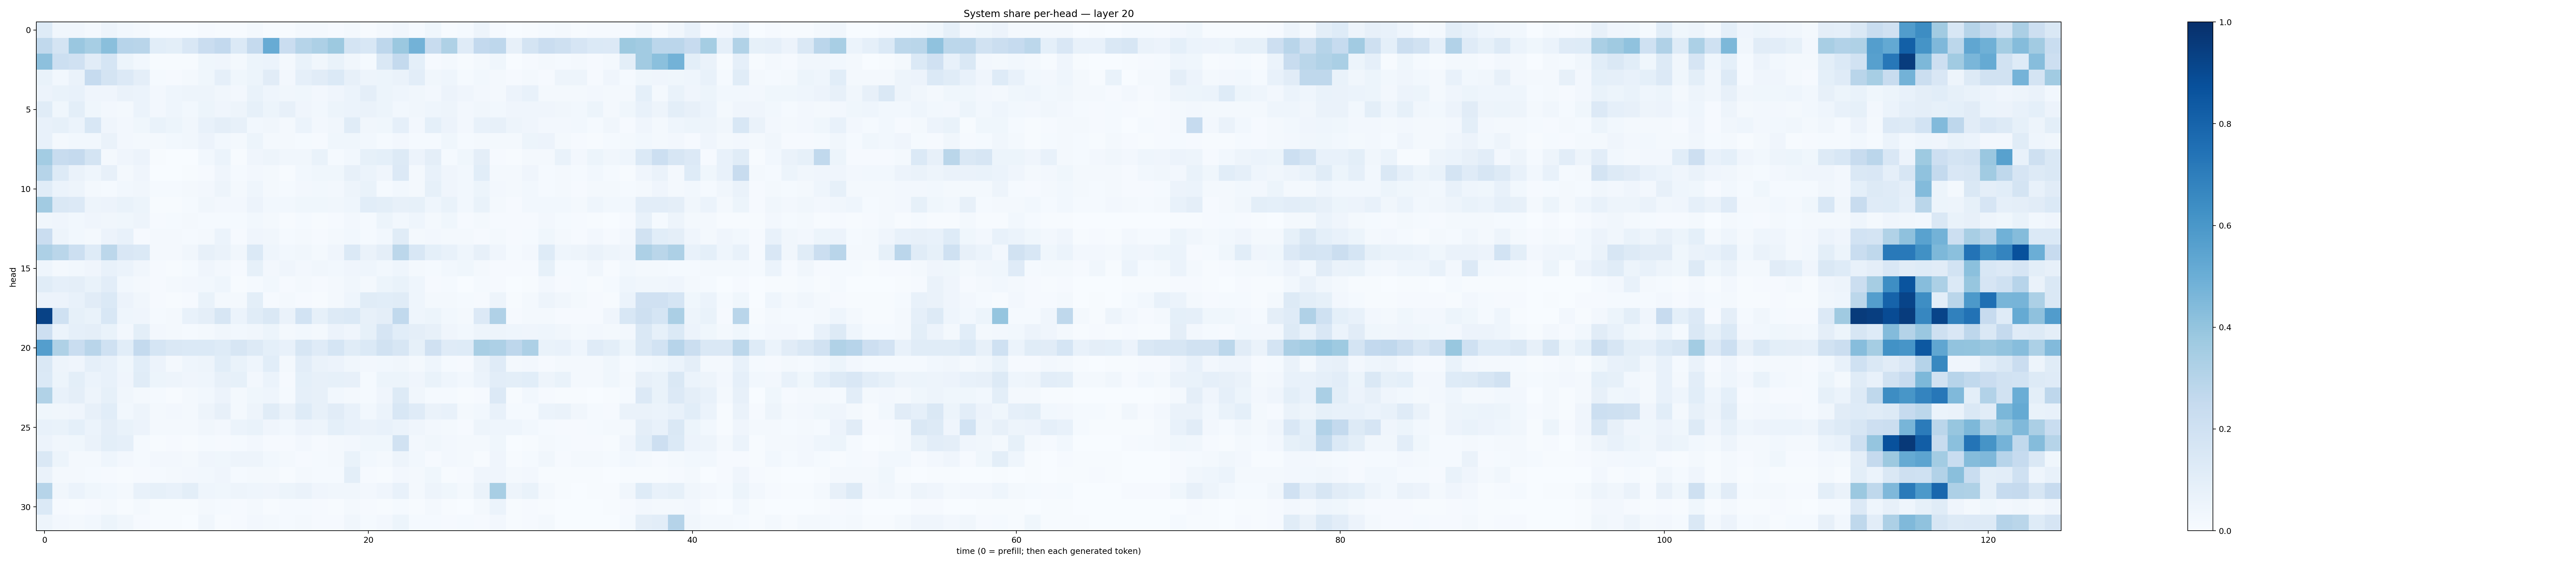

The table this chart was drawn from, first rows:
0.12193389, 0.033244453, 0.03285361, 0.016614038, 0.050578255, 0.028574945, 0.019594664, 0.001910484, 0.0035313717, 0.0033492295, 0.008083078, 0.005989012, 0.0056025125, 0.01786214, 0.00658103, 0.0043083117, 0.015752712, 0.019780764, 0.009570867, 0.017732242, 0.007089816, 0.016256725, 0.03318385, 0.012783956
0.2649, 0.1778, 0.3844, 0.3465, 0.4237, 0.2945, 0.2927, 0.1084, 0.1012, 0.1509, 0.2267, 0.2591, 0.1402, 0.2512, 0.5085, 0.23, 0.3001, 0.3274, 0.3757, 0.1766, 0.1543, 0.277, 0.3797, 0.477
0.4146, 0.2157, 0.1973, 0.1112, 0.1693, 0.05204, 0.02962, 0.006534, 0.004597, 0.005421, 0.03593, 0.03947, 0.01771, 0.05442, 0.06163, 0.02175, 0.06932, 0.03416, 0.06733, 0.03317, 0.01277, 0.1456, 0.2544, 0.09294
0.06741, 0.02975, 0.06321, 0.2479, 0.1741, 0.1337, 0.09705, 0.01368, 0.01142, 0.01934, 0.03528, 0.0892, 0.03836, 0.0533, 0.113, 0.02614, 0.08758, 0.1128, 0.1396, 0.07962, 0.04988, 0.05293, 0.06412, 0.1041
0.05817, 0.06787, 0.07488, 0.03953, 0.04029, 0.06577, 0.06092, 0.02368, 0.04631, 0.05019, 0.05076, 0.03143, 0.02429, 0.06864, 0.04504, 0.03309, 0.03556, 0.02589, 0.0418, 0.06002, 0.09738, 0.05264, 0.043, 0.03331
0.1143, 0.03817, 0.09773, 0.03612, 0.02409, 0.02314, 0.05944, 0.02408, 0.04542, 0.02988, 0.05293, 0.04011, 0.04756, 0.08277, 0.05391, 0.07858, 0.04194, 0.02778, 0.05454, 0.06206, 0.06507, 0.05349, 0.03051, 0.03407
0.07308, 0.08288, 0.05901, 0.153, 0.04243, 0.02658, 0.03819, 0.07005, 0.05177, 0.0323, 0.07442, 0.09618, 0.08048, 0.02894, 0.03514, 0.02279, 0.06067, 0.02523, 0.03423, 0.1171, 0.03196, 0.03603, 0.08632, 0.02701
0.07269, 0.01821, 0.03059, 0.02869, 0.06293, 0.02632, 0.0202, 0.02239, 0.02748, 0.03479, 0.05641, 0.0281, 0.01665, 0.05318, 0.02216, 0.02165, 0.01439, 0.008903, 0.03844, 0.03841, 0.02783, 0.01407, 0.02394, 0.01402
0.3593, 0.2349, 0.2533, 0.1732, 0.01714, 0.0405, 0.05854, 0.004033, 0.00258, 0.003796, 0.02748, 0.05868, 0.00737, 0.03955, 0.04852, 0.034, 0.03323, 0.06715, 0.01426, 0.03044, 0.08569, 0.09246, 0.1265, 0.05706
0.2971, 0.127, 0.06391, 0.04445, 0.08098, 0.0157, 0.04217, 0.003638, 0.003765, 0.0048, 0.01102, 0.04083, 0.01349, 0.02442, 0.02073, 0.00677, 0.02945, 0.03685, 0.0359, 0.07899, 0.06104, 0.04252, 0.1342, 0.01934
0.1156, 0.06219, 0.04874, 0.01793, 0.01293, 0.03028, 0.03324, 0.01384, 0.01371, 0.01614, 0.02713, 0.05077, 0.01671, 0.04424, 0.02291, 0.01419, 0.02384, 0.02778, 0.02364, 0.04831, 0.0666, 0.01206, 0.03022, 0.02165
0.3606, 0.1444, 0.1341, 0.04882, 0.05774, 0.06956, 0.0517, 0.007426, 0.007012, 0.0136, 0.03471, 0.0244, 0.02533, 0.05592, 0.02794, 0.03011, 0.03726, 0.03587, 0.03472, 0.04486, 0.1078, 0.09959, 0.08115, 0.08372
0.03467, 0.04221, 0.03037, 0.04014, 0.03468, 0.03536, 0.05013, 0.01045, 0.01296, 0.02139, 0.01205, 0.01197, 0.01286, 0.03048, 0.0172, 0.005721, 0.01509, 0.007661, 0.007827, 0.02629, 0.01481, 0.05111, 0.02808, 0.04484
0.2287, 0.05022, 0.03088, 0.02257, 0.05526, 0.07191, 0.01096, 0.0211, 0.01573, 0.01178, 0.02084, 0.06244, 0.00935, 0.04256, 0.0322, 0.01488, 0.02328, 0.01159, 0.01747, 0.03103, 0.01379, 0.02941, 0.1135, 0.01878
0.3259, 0.2856, 0.2158, 0.1221, 0.2804, 0.1515, 0.1368, 0.02217, 0.02046, 0.03316, 0.08128, 0.06431, 0.03468, 0.1373, 0.04492, 0.02871, 0.03459, 0.01936, 0.04019, 0.1393, 0.06547, 0.09675, 0.2811, 0.1557
0.04612, 0.02232, 0.02941, 0.04072, 0.07528, 0.06043, 0.03157, 0.007909, 0.007229, 0.01173, 0.04046, 0.02377, 0.009884, 0.08286, 0.02598, 0.04179, 0.02543, 0.03136, 0.02914, 0.04055, 0.0439, 0.02935, 0.04484, 0.01731
0.1134, 0.08846, 0.09716, 0.0701, 0.1028, 0.0279, 0.01802, 0.0116, 0.01863, 0.02671, 0.02973, 0.04583, 0.006836, 0.01197, 0.02794, 0.01101, 0.01643, 0.01036, 0.01959, 0.03341, 0.01844, 0.05352, 0.06648, 0.0467
0.05601, 0.05854, 0.07675, 0.1126, 0.1399, 0.05469, 0.03247, 0.009649, 0.007658, 0.009828, 0.06988, 0.01901, 0.02133, 0.09898, 0.01058, 0.01952, 0.008777, 0.004232, 0.01631, 0.04665, 0.1163, 0.1062, 0.116, 0.04552
0.9267, 0.202, 0.08256, 0.06976, 0.1537, 0.0457, 0.04142, 0.01395, 0.01719, 0.07496, 0.09594, 0.1627, 0.06245, 0.1137, 0.1453, 0.06541, 0.1838, 0.08269, 0.1259, 0.1374, 0.07859, 0.09619, 0.2639, 0.04563
0.2122, 0.05997, 0.08697, 0.09719, 0.07019, 0.02718, 0.0978, 0.02407, 0.02046, 0.01285, 0.01767, 0.03311, 0.03048, 0.03413, 0.05303, 0.02086, 0.03021, 0.0224, 0.05634, 0.03952, 0.08239, 0.1652, 0.107, 0.09449
0.5697, 0.3225, 0.2329, 0.2902, 0.2009, 0.1082, 0.2565, 0.1718, 0.1484, 0.1389, 0.1393, 0.1241, 0.1584, 0.1257, 0.09125, 0.07518, 0.1627, 0.1192, 0.1694, 0.1159, 0.1386, 0.1925, 0.1637, 0.08254
0.1425, 0.04692, 0.03995, 0.08658, 0.07049, 0.03552, 0.1075, 0.05777, 0.02226, 0.04664, 0.05009, 0.1083, 0.06905, 0.04408, 0.1078, 0.01757, 0.1026, 0.06276, 0.05621, 0.0313, 0.0245, 0.03034, 0.03196, 0.01973
0.138, 0.05419, 0.1002, 0.05945, 0.07047, 0.04158, 0.1149, 0.05314, 0.04967, 0.0399, 0.04584, 0.08149, 0.08303, 0.02591, 0.0586, 0.01108, 0.09064, 0.0796, 0.08444, 0.0794, 0.01501, 0.05419, 0.0525, 0.04134
0.3132, 0.07691, 0.09605, 0.04938, 0.08331, 0.03196, 0.02338, 0.01344, 0.006873, 0.018, 0.02956, 0.05739, 0.01587, 0.03725, 0.0452, 0.01326, 0.08824, 0.07967, 0.03106, 0.02152, 0.01477, 0.04066, 0.1298, 0.03189
0.03647, 0.03199, 0.04106, 0.08191, 0.1088, 0.02856, 0.0489, 0.02189, 0.02527, 0.01821, 0.04717, 0.08085, 0.02229, 0.04788, 0.1144, 0.06306, 0.123, 0.08043, 0.1103, 0.07407, 0.02978, 0.06195, 0.1527, 0.1204
0.07494, 0.06823, 0.08992, 0.06231, 0.09552, 0.06708, 0.05829, 0.02114, 0.01971, 0.01576, 0.03348, 0.02731, 0.06079, 0.06726, 0.03999, 0.02877, 0.05727, 0.04993, 0.09173, 0.07062, 0.06586, 0.07069, 0.06204, 0.03949
0.05715, 0.03182, 0.0386, 0.06432, 0.1001, 0.08832, 0.01176, 0.006713, 0.01067, 0.005086, 0.01392, 0.008596, 0.01386, 0.02463, 0.01007, 0.01069, 0.025, 0.009846, 0.01928, 0.02685, 0.03633, 0.03768, 0.1951, 0.02462
0.1468, 0.05394, 0.02329, 0.02276, 0.04385, 0.02465, 0.01256, 0.02618, 0.02642, 0.0222, 0.03939, 0.03876, 0.04746, 0.04753, 0.03038, 0.01814, 0.0104, 0.01254, 0.01794, 0.0684, 0.03081, 0.01895, 0.05034, 0.03031
0.06544, 0.01948, 0.01856, 0.01172, 0.01161, 0.006098, 0.01102, 0.01373, 0.0192, 0.02516, 0.0308, 0.04139, 0.01193, 0.02025, 0.01818, 0.006473, 0.01991, 0.01529, 0.01542, 0.1012, 0.01172, 0.006165, 0.02474, 0.0208
0.2969, 0.03312, 0.0595, 0.03904, 0.03005, 0.01999, 0.07737, 0.08255, 0.0706, 0.09791, 0.04533, 0.03529, 0.04705, 0.04304, 0.04125, 0.05405, 0.0628, 0.04151, 0.0346, 0.03359, 0.02662, 0.03988, 0.0708, 0.01949
0.1368, 0.009646, 0.005508, 0.01011, 0.01614, 0.005659, 0.01592, 0.006783, 0.005139, 0.004155, 0.01887, 0.01314, 0.01004, 0.01732, 0.004593, 0.01258, 0.01543, 0.008612, 0.007625, 0.01815, 0.01139, 0.004762, 0.01533, 0.003994
0.05017, 0.02607, 0.02162, 0.02958, 0.05258, 0.03404, 0.009111, 0.003952, 0.006868, 0.00381, 0.03484, 0.00487, 0.01051, 0.02598, 0.01989, 0.0138, 0.02085, 0.0117, 0.01022, 0.03185, 0.01427, 0.0245, 0.05465, 0.01185
